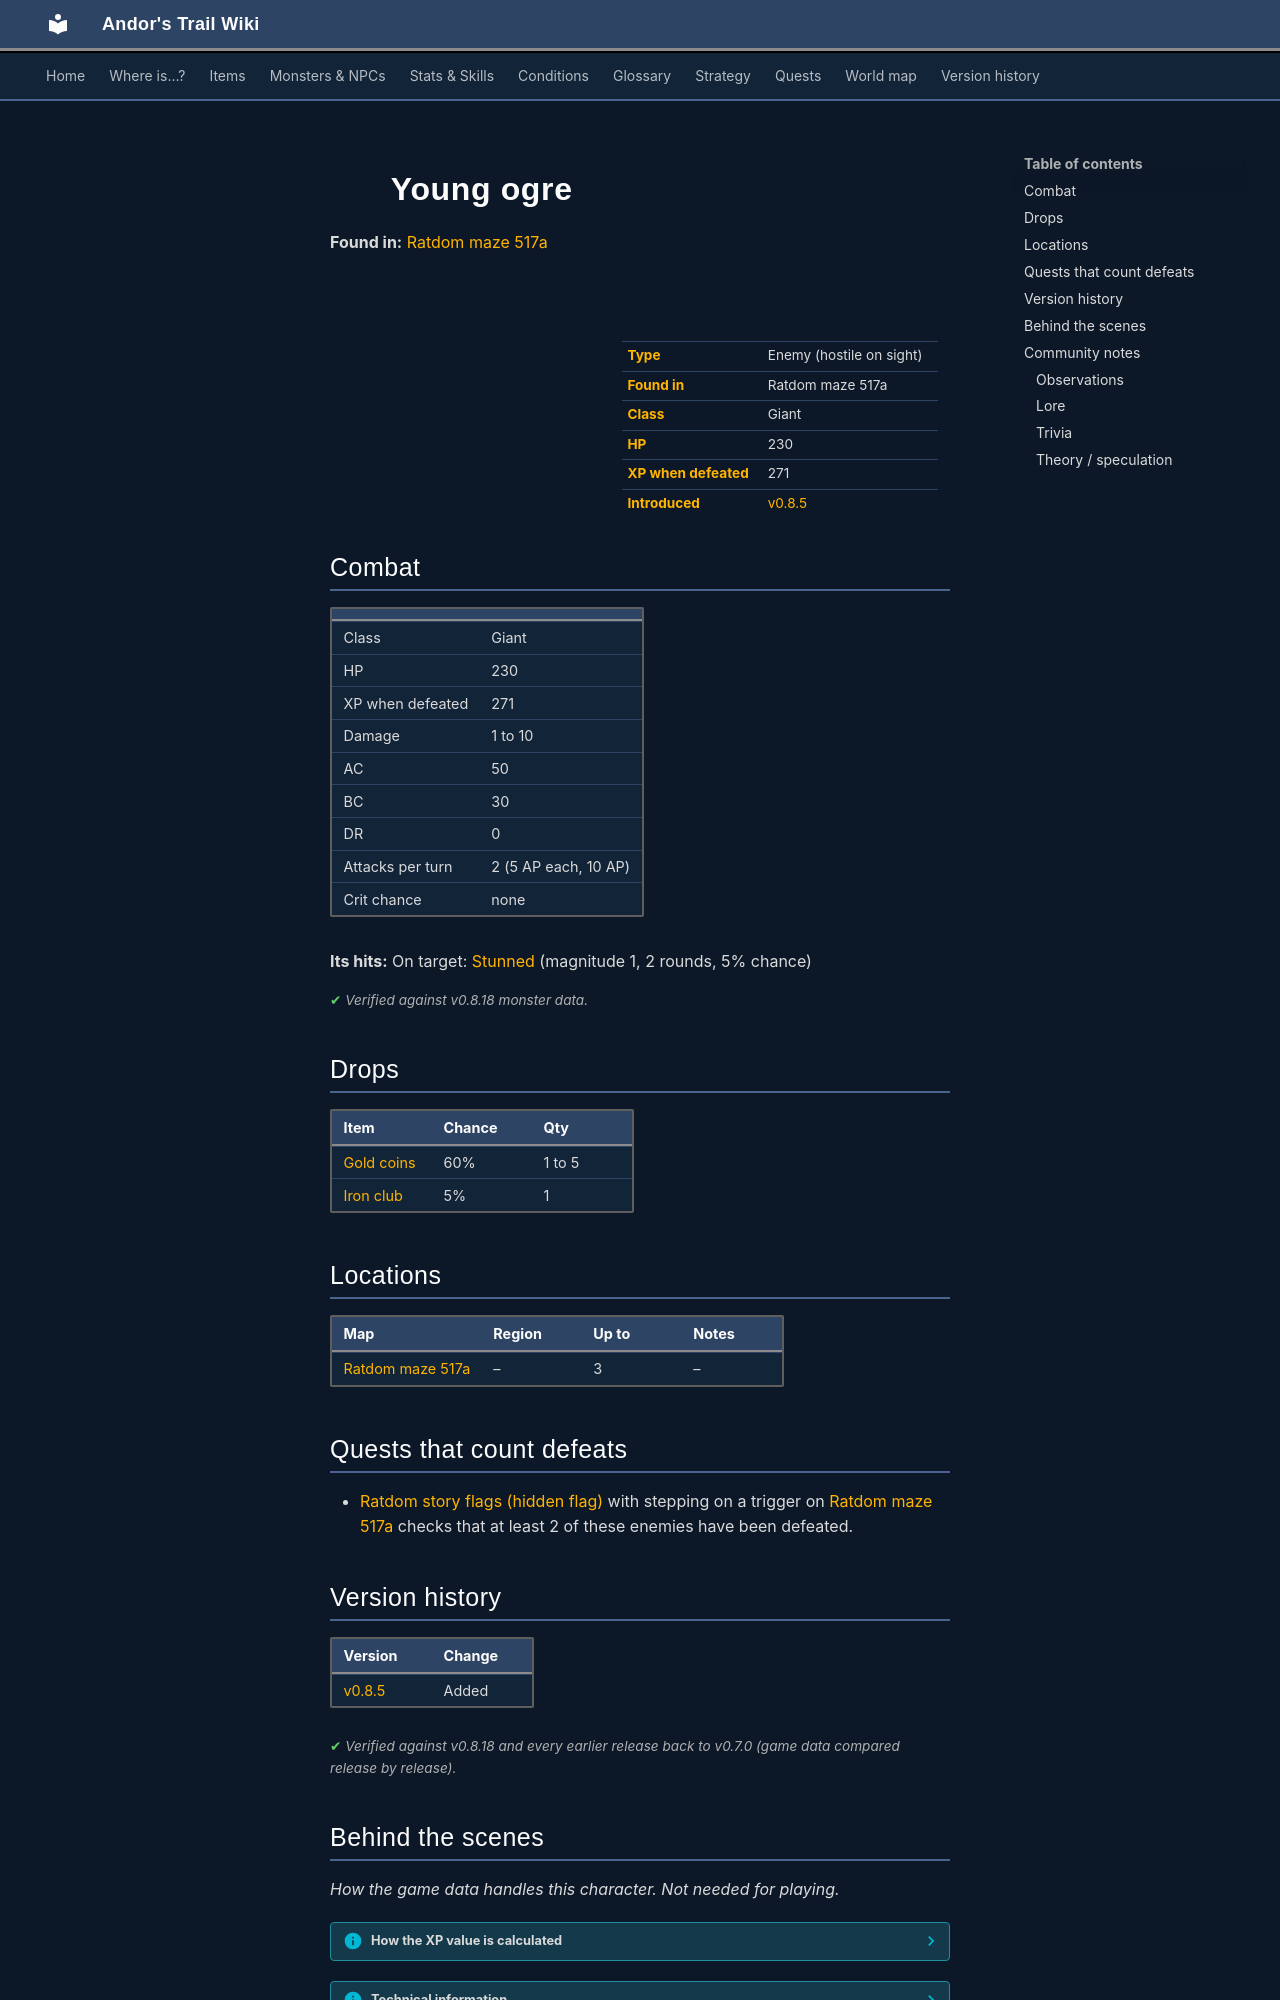

repository: asdfghjkl628/Andor-s-Trail-Wikiiii · page: monsters/ratdom_troll_1/index.html · generator: mkdocs

---
description: "Young ogre is an enemy in Andor's Trail (giant) with 230 HP, worth 271 XP, found in Ratdom maze 517a. Drops: Gold coins, Iron club."
---

# ![](../assets/icons/monsters/monsters_tometik5_14.png){ .sprite } Young ogre

**Found in:** [Ratdom maze 517a](../maps/ratdom_maze_517a.md)

<div class="infobox" markdown>

<p class="ib-img"><img class="sprite" src="../../assets/icons/monsters/monsters_tometik5_14.png" alt=""></p>

| | |
|---|---|
| **Type** | Enemy (hostile on sight) |
| **Found in** | Ratdom maze 517a |
| **Class** | Giant |
| **HP** | 230 |
| **XP when defeated** | 271 |
| **Introduced** | [v0.8.5](../versions/0.8.5.md) |

</div>

## Combat

| | |
|---|---|
| Class | Giant |
| HP | 230 |
| XP when defeated | 271 |
| Damage | 1 to 10 |
| AC | 50 |
| BC | 30 |
| DR | 0 |
| Attacks per turn | 2 (5 AP each, 10 AP) |
| Crit chance | none |

**Its hits:** On target: [Stunned](../conditions/stunned.md) (magnitude 1, 2 rounds, 5% chance)


<p class="verified">Verified against v0.8.18 monster data.</p>

## Drops

| Item | Chance | Qty |
|---|---|---|
| [Gold coins](../items/gold.md) | 60% | 1 to 5 |
| [Iron club](../items/club3.md) | 5% | 1 |

## Locations

| Map | Region | Up to | Notes |
|---|---|---|---|
| [Ratdom maze 517a](../maps/ratdom_maze_517a.md) | – | 3 | – |

## Quests that count defeats

- [Ratdom story flags (hidden flag)](../quests/ratdom_nondisplay.md#stage-162) with stepping on a trigger on [Ratdom maze 517a](../maps/ratdom_maze_517a.md) checks that at least 2 of these enemies have been defeated.


## Version history

| Version | Change |
|---|---|
| [v0.8.5](../versions/0.8.5.md) | Added |

<p class="verified">Verified against v0.8.18 and every earlier release back to v0.7.0 (game data compared release by release).</p>


## Behind the scenes

*How the game data handles this character. Not needed for playing.*

??? info "How the XP value is calculated"

    The game computes each enemy's experience value when it loads the data (`MonsterTypeParser.java`):

    XP = ⌈(attacks per turn × attack chance × average damage × (1 + critical skill × critical multiplier) × 3 + HP × (1 + block chance) + 9 × damage resistance) × 0.7⌉

    Percentages are used as fractions (e.g. 60% = 0.6). Enemies whose attacks inflict a condition are worth 50 XP more. The More Exp skill adds a percentage on top.

??? info "Technical information"

    | | |
    |---|---|
    | Entry ID | `ratdom_troll_1` |
    | Type (wiki) | Enemy |
    | Spawn group | `ratdom_troll_1` |
    | Loot table | `ratdom_troll` |
    | Conversation | – |
    | Faction | – |
    | Movement | – |
    | Icon | `monsters_tometik5:14` |
    | Defined in | `res/raw/monsterlist_ratdom.json` |

    Raw data:

    ```json
    {
     "id": "ratdom_troll_1",
     "name": "Young ogre",
     "iconID": "monsters_tometik5:14",
     "maxHP": 230,
     "maxAP": 10,
     "moveCost": 2,
     "monsterClass": "giant",
     "attackDamage": {
      "min": 1,
      "max": 10
     },
     "spawnGroup": "ratdom_troll_1",
     "droplistID": "ratdom_troll",
     "attackCost": 5,
     "attackChance": 50,
     "blockChance": 30,
     "hitEffect": {
      "conditionsTarget": [
       {
        "condition": "stunned",
        "magnitude": 1,
        "duration": 2,
        "chance": "5"
       }
      ]
     }
    }
    ```


## Community notes

<small>Written by players, not generated from game data. **Observations**: what players notice in-game · **Lore**: the in-world story · **Trivia**: real-world facts, references, development history · **Theory / speculation**: unconfirmed ideas; may just be unfinished content</small>

### Observations

*No notes yet. Contributions are welcome: [add a note](https://github.com/asdfghjkl628/Andor-s-Trail-Wikiiii/new/main/notes/monsters?filename=ratdom_troll_1.md&value=%23%23%20Observations%0A%0A%3C%21--%20what%20players%20notice%20in-game%20--%3E%0A%0A%23%23%20Lore%0A%0A%3C%21--%20the%20in-world%20story%20--%3E%0A%0A%23%23%20Trivia%0A%0A%3C%21--%20real-world%20facts%2C%20references%2C%20development%20history%20--%3E%0A%0A%23%23%20Theory%20/%20speculation%0A%0A%3C%21--%20unconfirmed%20ideas%3B%20may%20just%20be%20unfinished%20content%20--%3E%0A).*
